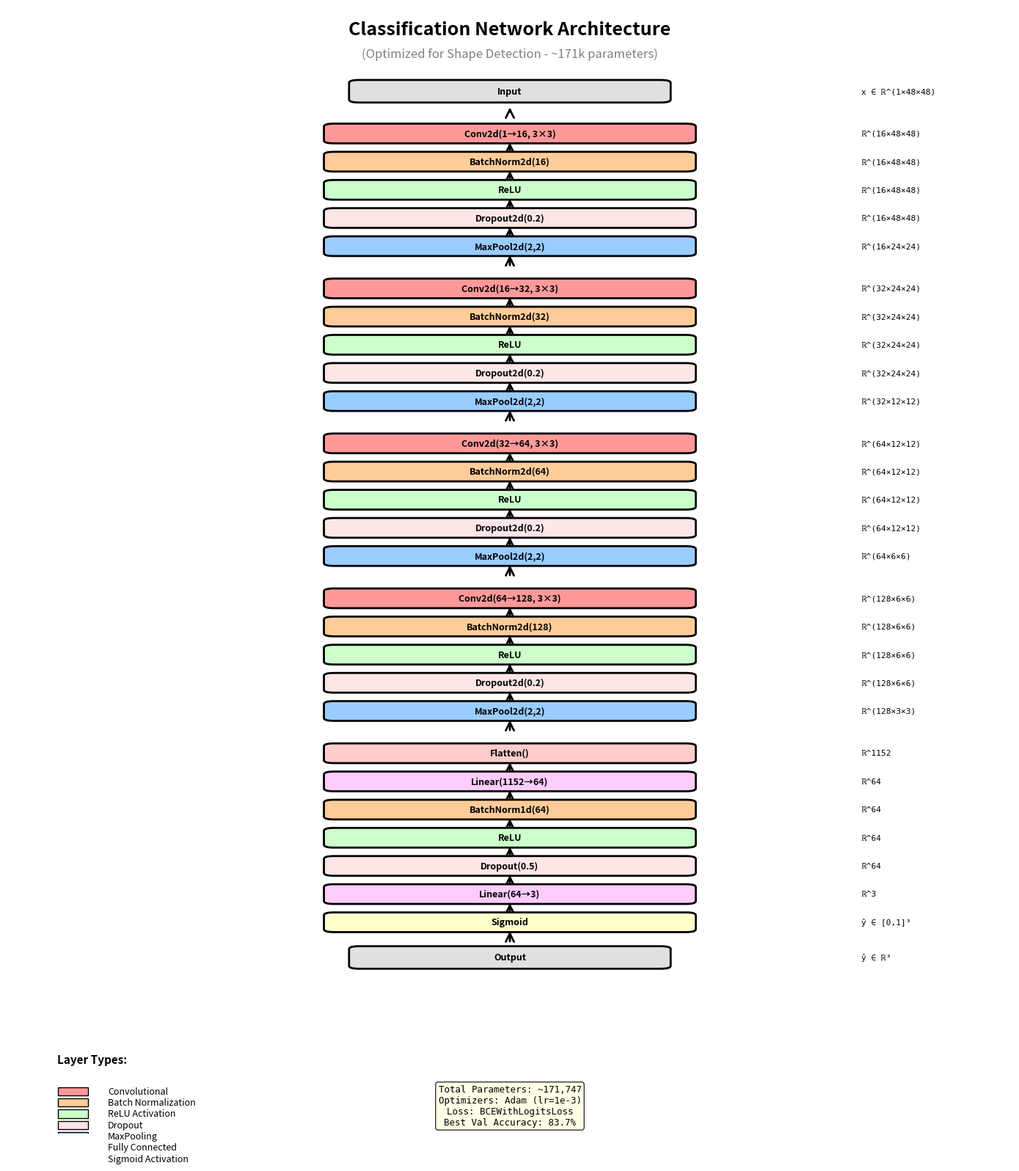

This chart was generated by the following Python code: (Note: this script raises an exception after producing the figure.)
#!/usr/bin/env python3
"""
Script to generate an architecture diagram of the classification network
showing all layers including BatchNorm and Dropout.
"""

import matplotlib.pyplot as plt
import matplotlib.patches as mpatches
from matplotlib.patches import FancyBboxPatch, FancyArrowPatch
import numpy as np

# Create figure and axis
fig, ax = plt.subplots(1, 1, figsize=(14, 16))
ax.set_xlim(0, 10)
ax.set_ylim(0, 40)
ax.axis('off')

# Title
ax.text(5, 39, 'Classification Network Architecture', 
        fontsize=18, fontweight='bold', ha='center')
ax.text(5, 38.2, '(Optimized for Shape Detection - ~171k parameters)', 
        fontsize=12, ha='center', style='italic', color='gray')

# Define colors
conv_color = '#FF9999'
bn_color = '#FFCC99'
relu_color = '#CCFFCC'
dropout_color = '#FFE6E6'
pool_color = '#99CCFF'
fc_color = '#FFCCFF'
sigmoid_color = '#FFFFCC'

def draw_layer(y, width, height, color, label, shape_info=''):
    """Draw a layer box and return the center position"""
    box = FancyBboxPatch((5 - width/2, y - height/2), width, height,
                         boxstyle="round,pad=0.1", 
                         edgecolor='black', facecolor=color, linewidth=2)
    ax.add_patch(box)
    ax.text(5, y, label, fontsize=9, ha='center', va='center', fontweight='bold')
    if shape_info:
        ax.text(8.5, y, shape_info, fontsize=8, ha='left', va='center', family='monospace')
    return y

def draw_arrow(y1, y2):
    """Draw arrow between layers"""
    arrow = FancyArrowPatch((5, y1 - 0.5), (5, y2 + 0.5),
                           arrowstyle='->', mutation_scale=20, 
                           linewidth=2, color='black')
    ax.add_patch(arrow)

# Input
y = 37
draw_layer(y, 3, 0.6, '#E0E0E0', 'Input', 'x ∈ ℝ^(1×48×48)')
draw_arrow(y - 0.3, y - 1)

# Block 1
y = 35.5
block_layers = [
    ('Conv2d(1→16, 3×3)', '#FF9999', 'ℝ^(16×48×48)'),
    ('BatchNorm2d(16)', '#FFCC99', 'ℝ^(16×48×48)'),
    ('ReLU', '#CCFFCC', 'ℝ^(16×48×48)'),
    ('Dropout2d(0.2)', '#FFE6E6', 'ℝ^(16×48×48)'),
    ('MaxPool2d(2,2)', '#99CCFF', 'ℝ^(16×24×24)'),
]

for label, color, shape in block_layers:
    draw_layer(y, 3.5, 0.5, color, label, shape)
    draw_arrow(y - 0.25, y - 0.75)
    y -= 1

# Block 2
y -= 0.5
block_layers = [
    ('Conv2d(16→32, 3×3)', '#FF9999', 'ℝ^(32×24×24)'),
    ('BatchNorm2d(32)', '#FFCC99', 'ℝ^(32×24×24)'),
    ('ReLU', '#CCFFCC', 'ℝ^(32×24×24)'),
    ('Dropout2d(0.2)', '#FFE6E6', 'ℝ^(32×24×24)'),
    ('MaxPool2d(2,2)', '#99CCFF', 'ℝ^(32×12×12)'),
]

for label, color, shape in block_layers:
    draw_layer(y, 3.5, 0.5, color, label, shape)
    draw_arrow(y - 0.25, y - 0.75)
    y -= 1

# Block 3
y -= 0.5
block_layers = [
    ('Conv2d(32→64, 3×3)', '#FF9999', 'ℝ^(64×12×12)'),
    ('BatchNorm2d(64)', '#FFCC99', 'ℝ^(64×12×12)'),
    ('ReLU', '#CCFFCC', 'ℝ^(64×12×12)'),
    ('Dropout2d(0.2)', '#FFE6E6', 'ℝ^(64×12×12)'),
    ('MaxPool2d(2,2)', '#99CCFF', 'ℝ^(64×6×6)'),
]

for label, color, shape in block_layers:
    draw_layer(y, 3.5, 0.5, color, label, shape)
    draw_arrow(y - 0.25, y - 0.75)
    y -= 1

# Block 4
y -= 0.5
block_layers = [
    ('Conv2d(64→128, 3×3)', '#FF9999', 'ℝ^(128×6×6)'),
    ('BatchNorm2d(128)', '#FFCC99', 'ℝ^(128×6×6)'),
    ('ReLU', '#CCFFCC', 'ℝ^(128×6×6)'),
    ('Dropout2d(0.2)', '#FFE6E6', 'ℝ^(128×6×6)'),
    ('MaxPool2d(2,2)', '#99CCFF', 'ℝ^(128×3×3)'),
]

for label, color, shape in block_layers:
    draw_layer(y, 3.5, 0.5, color, label, shape)
    draw_arrow(y - 0.25, y - 0.75)
    y -= 1

# Fully Connected
y -= 0.5
fc_layers = [
    ('Flatten()', '#FFCCCC', 'ℝ^1152'),
    ('Linear(1152→64)', '#FFCCFF', 'ℝ^64'),
    ('BatchNorm1d(64)', '#FFCC99', 'ℝ^64'),
    ('ReLU', '#CCFFCC', 'ℝ^64'),
    ('Dropout(0.5)', '#FFE6E6', 'ℝ^64'),
    ('Linear(64→3)', '#FFCCFF', 'ℝ^3'),
    ('Sigmoid', '#FFFFCC', 'ŷ ∈ [0,1]³'),
]

for label, color, shape in fc_layers:
    draw_layer(y, 3.5, 0.5, color, label, shape)
    draw_arrow(y - 0.25, y - 0.75)
    y -= 1

# Output
y -= 0.25
draw_layer(y, 3, 0.6, '#E0E0E0', 'Output', 'ŷ ∈ ℝ³')

# Add legend
legend_y = 1.5
ax.text(0.5, legend_y + 1, 'Layer Types:', fontsize=11, fontweight='bold')
legend_items = [
    (conv_color, 'Convolutional'),
    (bn_color, 'Batch Normalization'),
    (relu_color, 'ReLU Activation'),
    (dropout_color, 'Dropout'),
    (pool_color, 'MaxPooling'),
    (fc_color, 'Fully Connected'),
    (sigmoid_color, 'Sigmoid Activation'),
]

for i, (color, label) in enumerate(legend_items):
    y_pos = legend_y - (i * 0.4)
    rect = mpatches.Rectangle((0.5, y_pos - 0.15), 0.3, 0.3, 
                              facecolor=color, edgecolor='black', linewidth=1)
    ax.add_patch(rect)
    ax.text(1.0, y_pos, label, fontsize=9, va='center')

# Add statistics box
stats_text = 'Total Parameters: ~171,747\nOptimizers: Adam (lr=1e-3)\nLoss: BCEWithLogitsLoss\nBest Val Accuracy: 83.7%'
ax.text(5, 0.3, stats_text, fontsize=9, ha='center', 
        bbox=dict(boxstyle='round', facecolor='lightyellow', alpha=0.8),
        family='monospace')

plt.tight_layout()
output_path = 'figures/classification_architecture_diagram.png'
plt.savefig(output_path, dpi=300, bbox_inches='tight', facecolor='white')
print(f"Architecture diagram saved to: {output_path}")
plt.show()
